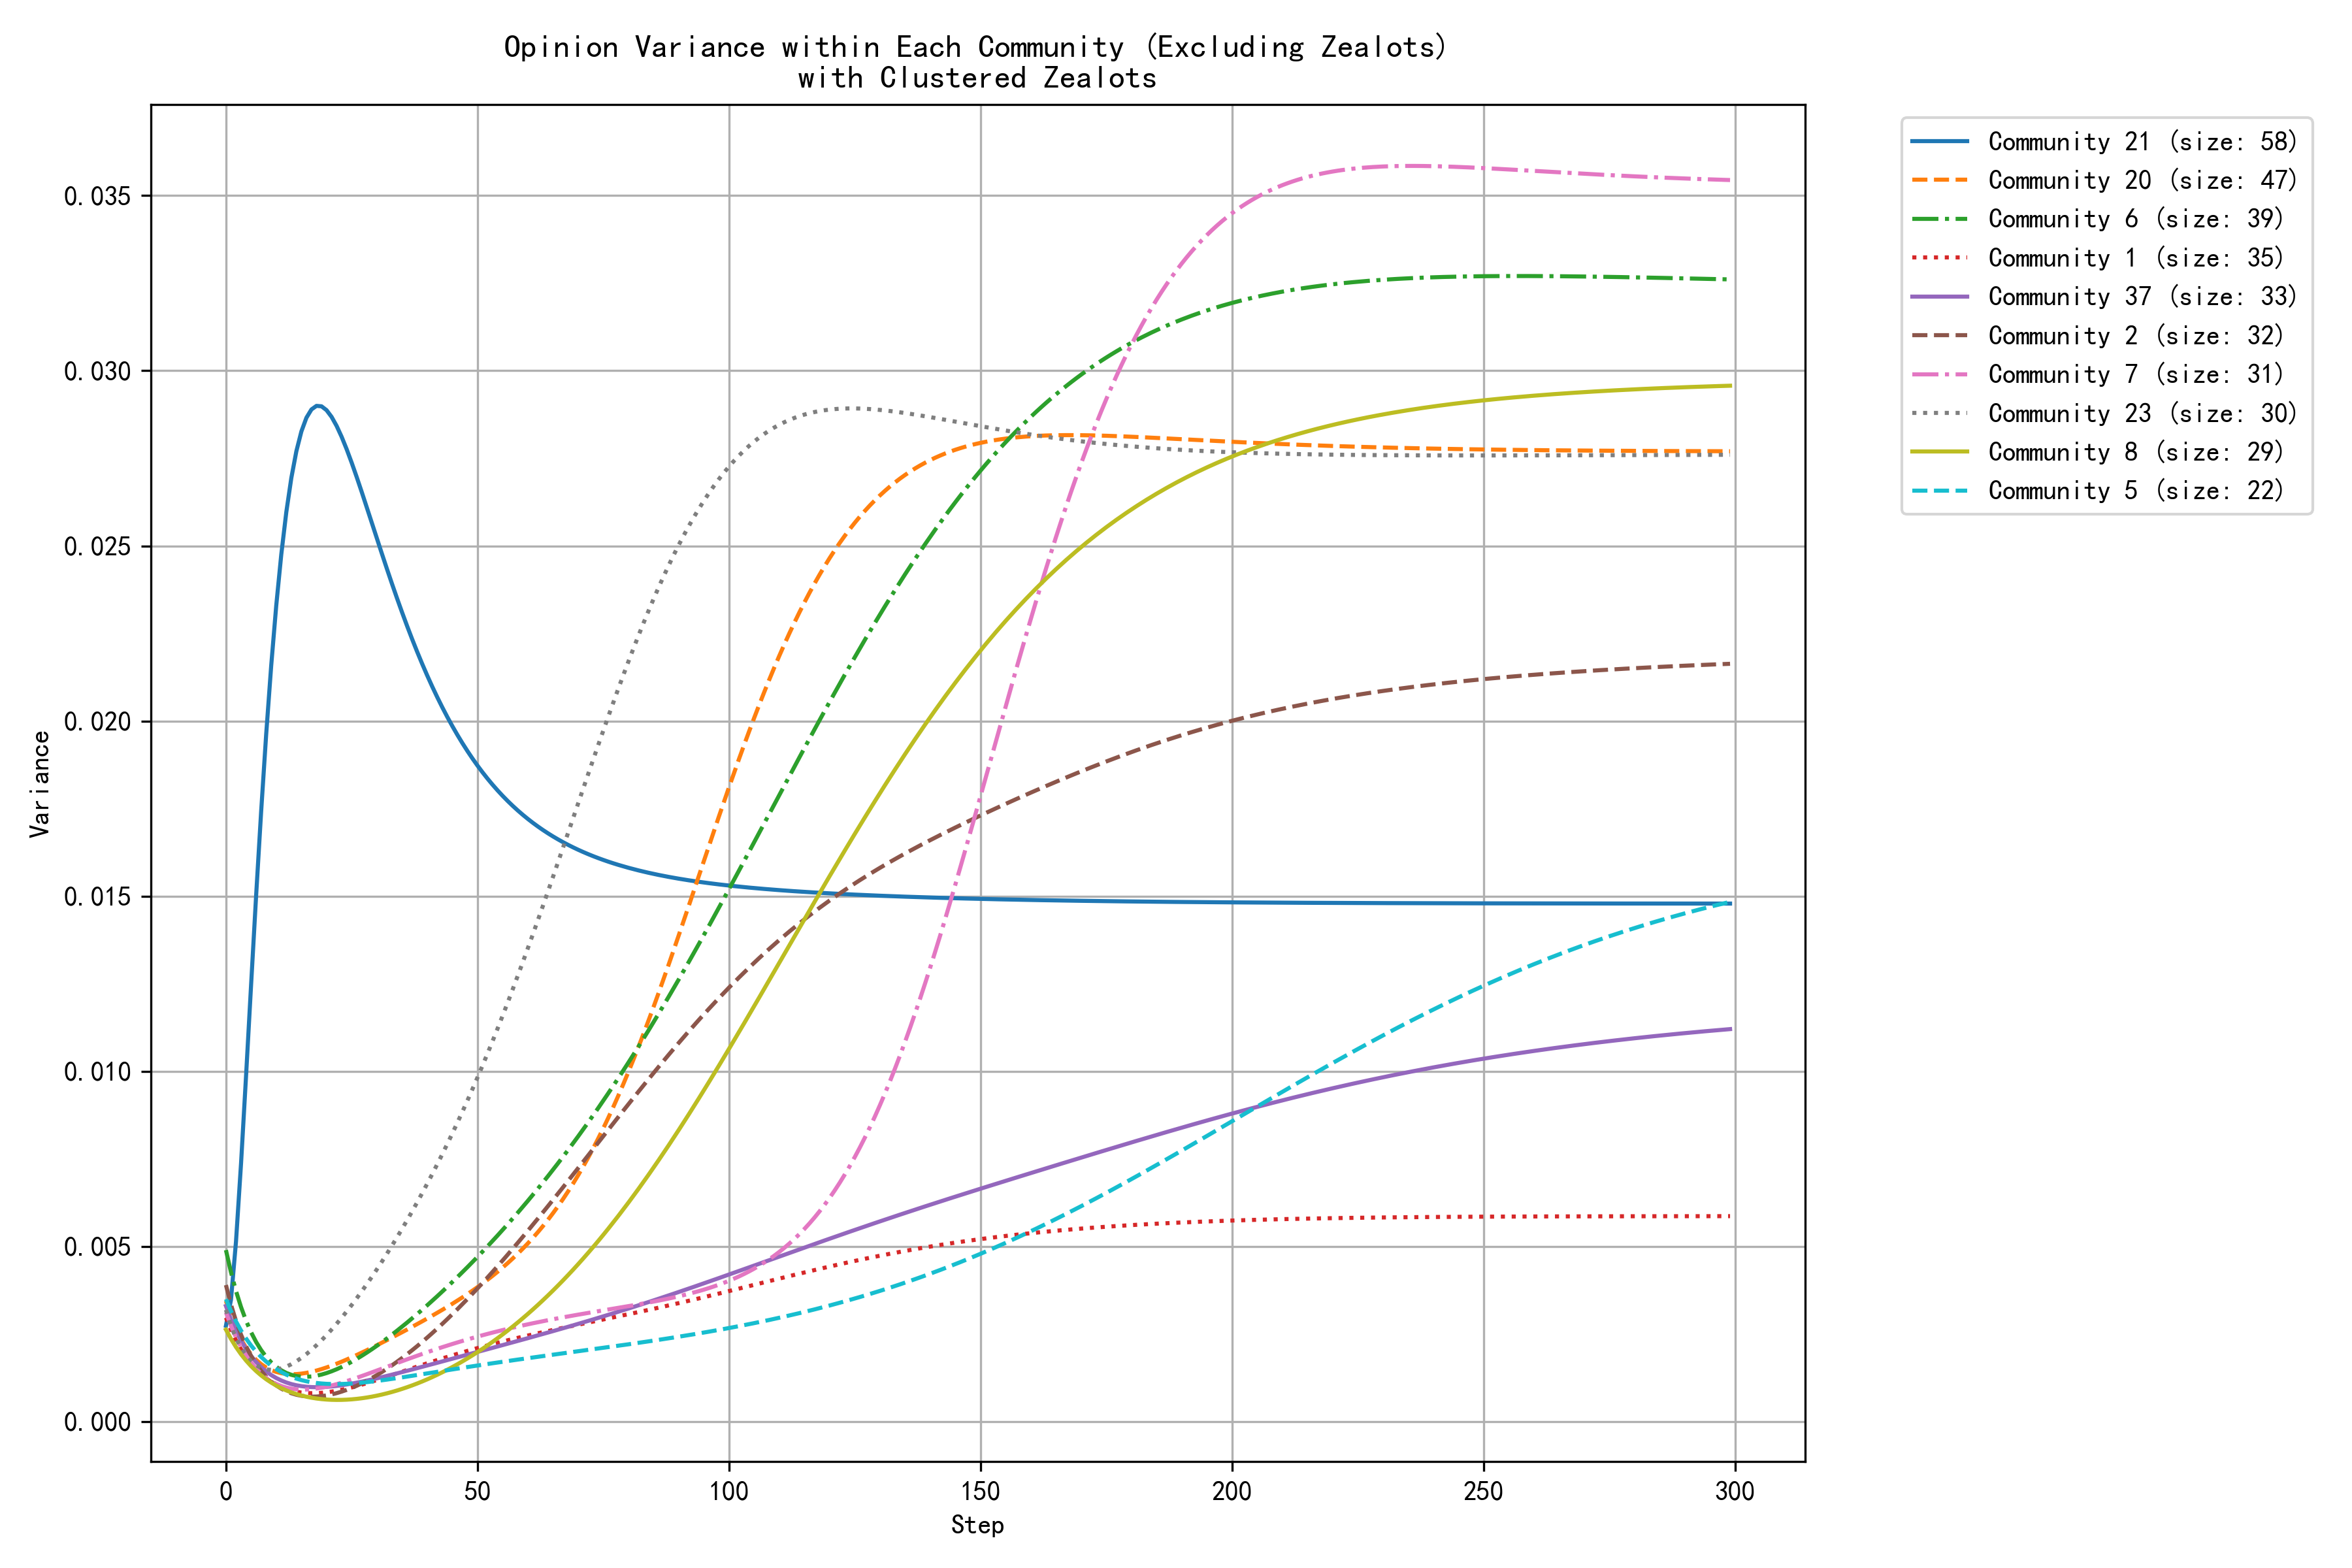

Data behind this chart, as committed beside it:
step, community_0, community_1, community_2, community_3, community_4, community_5, community_6, community_7, community_8, community_10, community_11, community_12, community_20, community_21, community_23, community_32, community_37, community_38, community_57
0, 0.0035, 0.0030, 0.0039, 0.0035, 0.0024, 0.0035, 0.0049, 0.0031, 0.0026, 0.0041, 0.0032, 0.0025, 0.0034, 0.0027, 0.0032, 0.0035, 0.0033, 0.0046, 0.0027
1, 0.0032, 0.0026, 0.0033, 0.0031, 0.0021, 0.0032, 0.0043, 0.0027, 0.0024, 0.0035, 0.0029, 0.0022, 0.0030, 0.0035, 0.0027, 0.0031, 0.0029, 0.0043, 0.0024
2, 0.0029, 0.0023, 0.0029, 0.0027, 0.0018, 0.0029, 0.0037, 0.0024, 0.0021, 0.0030, 0.0027, 0.0019, 0.0026, 0.0051, 0.0024, 0.0027, 0.0026, 0.0039, 0.0021
3, 0.0027, 0.0021, 0.0025, 0.0023, 0.0015, 0.0026, 0.0033, 0.0021, 0.0019, 0.0026, 0.0025, 0.0016, 0.0024, 0.0074, 0.0021, 0.0024, 0.0023, 0.0036, 0.0018
4, 0.0026, 0.0018, 0.0022, 0.0021, 0.0013, 0.0024, 0.0029, 0.0019, 0.0017, 0.0022, 0.0023, 0.0014, 0.0021, 0.0099, 0.0019, 0.0021, 0.0021, 0.0034, 0.0016
5, 0.0025, 0.0017, 0.0019, 0.0018, 0.0012, 0.0022, 0.0026, 0.0017, 0.0016, 0.0019, 0.0021, 0.0012, 0.0019, 0.0125, 0.0017, 0.0019, 0.0019, 0.0031, 0.0014
6, 0.0025, 0.0015, 0.0016, 0.0016, 0.0011, 0.0020, 0.0023, 0.0015, 0.0014, 0.0017, 0.0020, 0.0011, 0.0018, 0.0150, 0.0016, 0.0016, 0.0017, 0.0029, 0.0012
7, 0.0025, 0.0014, 0.0014, 0.0015, 0.0010, 0.0018, 0.0020, 0.0014, 0.0013, 0.0015, 0.0019, 0.0009, 0.0016, 0.0174, 0.0015, 0.0015, 0.0016, 0.0028, 0.0010
8, 0.0025, 0.0012, 0.0013, 0.0013, 0.0010, 0.0017, 0.0019, 0.0013, 0.0012, 0.0013, 0.0018, 0.0008, 0.0015, 0.0196, 0.0015, 0.0013, 0.0014, 0.0026, 0.0009
9, 0.0025, 0.0011, 0.0011, 0.0012, 0.0009, 0.0016, 0.0017, 0.0012, 0.0011, 0.0011, 0.0018, 0.0007, 0.0015, 0.0216, 0.0015, 0.0012, 0.0013, 0.0025, 0.0008
10, 0.0026, 0.0011, 0.0010, 0.0011, 0.0009, 0.0015, 0.0016, 0.0011, 0.0010, 0.0010, 0.0017, 0.0006, 0.0014, 0.0233, 0.0015, 0.0010, 0.0012, 0.0024, 0.0007
11, 0.0027, 0.0010, 0.0009, 0.0010, 0.0009, 0.0014, 0.0015, 0.0010, 0.0010, 0.0009, 0.0017, 0.0006, 0.0014, 0.0248, 0.0015, 0.0009, 0.0012, 0.0023, 0.0006
12, 0.0027, 0.0009, 0.0009, 0.0010, 0.0009, 0.0013, 0.0014, 0.0010, 0.0009, 0.0008, 0.0017, 0.0005, 0.0014, 0.0260, 0.0016, 0.0008, 0.0011, 0.0022, 0.0006
13, 0.0028, 0.0009, 0.0008, 0.0009, 0.0010, 0.0013, 0.0013, 0.0009, 0.0008, 0.0007, 0.0016, 0.0005, 0.0014, 0.0269, 0.0016, 0.0007, 0.0011, 0.0021, 0.0005
14, 0.0029, 0.0009, 0.0008, 0.0009, 0.0010, 0.0012, 0.0013, 0.0009, 0.0008, 0.0006, 0.0016, 0.0005, 0.0014, 0.0277, 0.0017, 0.0007, 0.0010, 0.0021, 0.0004
15, 0.0031, 0.0008, 0.0007, 0.0009, 0.0010, 0.0012, 0.0013, 0.0009, 0.0007, 0.0006, 0.0016, 0.0005, 0.0014, 0.0283, 0.0018, 0.0006, 0.0010, 0.0020, 0.0004
16, 0.0032, 0.0008, 0.0007, 0.0009, 0.0011, 0.0012, 0.0013, 0.0009, 0.0007, 0.0005, 0.0016, 0.0005, 0.0014, 0.0287, 0.0019, 0.0006, 0.0010, 0.0020, 0.0003
17, 0.0033, 0.0008, 0.0007, 0.0009, 0.0011, 0.0011, 0.0013, 0.0009, 0.0007, 0.0005, 0.0017, 0.0005, 0.0014, 0.0289, 0.0021, 0.0005, 0.0010, 0.0020, 0.0003
18, 0.0034, 0.0008, 0.0007, 0.0009, 0.0012, 0.0011, 0.0013, 0.0009, 0.0007, 0.0004, 0.0017, 0.0006, 0.0015, 0.0290, 0.0022, 0.0005, 0.0010, 0.0020, 0.0003
19, 0.0036, 0.0008, 0.0007, 0.0009, 0.0013, 0.0011, 0.0013, 0.0010, 0.0006, 0.0004, 0.0017, 0.0006, 0.0015, 0.0290, 0.0023, 0.0004, 0.0010, 0.0020, 0.0002
20, 0.0037, 0.0008, 0.0008, 0.0010, 0.0013, 0.0011, 0.0014, 0.0010, 0.0006, 0.0003, 0.0017, 0.0007, 0.0015, 0.0289, 0.0025, 0.0004, 0.0010, 0.0020, 0.0002
21, 0.0039, 0.0009, 0.0008, 0.0010, 0.0014, 0.0011, 0.0014, 0.0010, 0.0006, 0.0003, 0.0018, 0.0007, 0.0016, 0.0287, 0.0026, 0.0004, 0.0010, 0.0020, 0.0002
22, 0.0040, 0.0009, 0.0008, 0.0010, 0.0015, 0.0011, 0.0015, 0.0011, 0.0006, 0.0003, 0.0018, 0.0008, 0.0017, 0.0284, 0.0028, 0.0003, 0.0010, 0.0020, 0.0002
23, 0.0041, 0.0009, 0.0009, 0.0011, 0.0015, 0.0011, 0.0016, 0.0011, 0.0006, 0.0003, 0.0019, 0.0009, 0.0017, 0.0281, 0.0030, 0.0003, 0.0010, 0.0020, 0.0002
24, 0.0043, 0.0009, 0.0009, 0.0011, 0.0016, 0.0011, 0.0016, 0.0012, 0.0006, 0.0002, 0.0019, 0.0009, 0.0018, 0.0278, 0.0031, 0.0003, 0.0011, 0.0021, 0.0002
25, 0.0044, 0.0010, 0.0010, 0.0012, 0.0017, 0.0011, 0.0017, 0.0012, 0.0006, 0.0002, 0.0020, 0.0010, 0.0018, 0.0274, 0.0033, 0.0003, 0.0011, 0.0021, 0.0001
26, 0.0046, 0.0010, 0.0010, 0.0012, 0.0017, 0.0011, 0.0018, 0.0013, 0.0007, 0.0002, 0.0020, 0.0011, 0.0019, 0.0270, 0.0035, 0.0003, 0.0011, 0.0021, 0.0001
27, 0.0047, 0.0011, 0.0011, 0.0013, 0.0018, 0.0011, 0.0019, 0.0013, 0.0007, 0.0002, 0.0021, 0.0012, 0.0020, 0.0265, 0.0037, 0.0002, 0.0011, 0.0022, 0.0001
28, 0.0049, 0.0011, 0.0012, 0.0014, 0.0019, 0.0011, 0.0020, 0.0014, 0.0007, 0.0002, 0.0021, 0.0013, 0.0020, 0.0261, 0.0039, 0.0002, 0.0012, 0.0022, 0.0001
29, 0.0050, 0.0011, 0.0012, 0.0014, 0.0019, 0.0011, 0.0021, 0.0014, 0.0007, 0.0002, 0.0022, 0.0014, 0.0021, 0.0257, 0.0041, 0.0002, 0.0012, 0.0022, 0.0001
30, 0.0052, 0.0012, 0.0013, 0.0015, 0.0020, 0.0012, 0.0022, 0.0015, 0.0007, 0.0002, 0.0023, 0.0014, 0.0022, 0.0252, 0.0043, 0.0002, 0.0012, 0.0023, 0.0001
31, 0.0053, 0.0012, 0.0014, 0.0015, 0.0021, 0.0012, 0.0023, 0.0015, 0.0008, 0.0002, 0.0024, 0.0015, 0.0023, 0.0248, 0.0046, 0.0002, 0.0013, 0.0023, 0.0001
32, 0.0054, 0.0013, 0.0015, 0.0016, 0.0022, 0.0012, 0.0024, 0.0016, 0.0008, 0.0001, 0.0024, 0.0016, 0.0023, 0.0243, 0.0048, 0.0002, 0.0013, 0.0024, 0.0001
33, 0.0056, 0.0013, 0.0016, 0.0017, 0.0023, 0.0012, 0.0025, 0.0016, 0.0008, 0.0001, 0.0025, 0.0017, 0.0024, 0.0239, 0.0050, 0.0002, 0.0013, 0.0024, 0.0001
34, 0.0057, 0.0014, 0.0017, 0.0017, 0.0023, 0.0012, 0.0026, 0.0017, 0.0009, 0.0001, 0.0026, 0.0018, 0.0025, 0.0235, 0.0053, 0.0002, 0.0014, 0.0025, 0.0001
35, 0.0059, 0.0014, 0.0018, 0.0018, 0.0024, 0.0013, 0.0027, 0.0017, 0.0009, 0.0001, 0.0027, 0.0019, 0.0026, 0.0231, 0.0055, 0.0002, 0.0014, 0.0025, 0.0001
36, 0.0060, 0.0015, 0.0019, 0.0018, 0.0025, 0.0013, 0.0028, 0.0018, 0.0010, 0.0001, 0.0028, 0.0020, 0.0026, 0.0227, 0.0057, 0.0002, 0.0015, 0.0026, 0.0001
37, 0.0061, 0.0015, 0.0020, 0.0019, 0.0026, 0.0013, 0.0029, 0.0018, 0.0010, 0.0001, 0.0029, 0.0020, 0.0027, 0.0223, 0.0060, 0.0002, 0.0015, 0.0027, 0.0001
38, 0.0063, 0.0016, 0.0022, 0.0020, 0.0027, 0.0013, 0.0031, 0.0019, 0.0011, 0.0001, 0.0030, 0.0021, 0.0028, 0.0220, 0.0063, 0.0002, 0.0015, 0.0027, 0.0001
39, 0.0064, 0.0016, 0.0023, 0.0020, 0.0027, 0.0014, 0.0032, 0.0019, 0.0011, 0.0001, 0.0031, 0.0022, 0.0029, 0.0216, 0.0065, 0.0002, 0.0016, 0.0028, 0.0001
40, 0.0065, 0.0017, 0.0024, 0.0021, 0.0028, 0.0014, 0.0033, 0.0020, 0.0012, 0.0001, 0.0032, 0.0023, 0.0029, 0.0213, 0.0068, 0.0002, 0.0016, 0.0028, 0.0001
41, 0.0067, 0.0017, 0.0025, 0.0021, 0.0029, 0.0014, 0.0035, 0.0020, 0.0013, 0.0002, 0.0033, 0.0024, 0.0030, 0.0210, 0.0071, 0.0002, 0.0016, 0.0029, 0.0001
42, 0.0068, 0.0018, 0.0027, 0.0022, 0.0030, 0.0014, 0.0036, 0.0021, 0.0013, 0.0002, 0.0034, 0.0024, 0.0031, 0.0207, 0.0073, 0.0001, 0.0017, 0.0029, 0.0001
43, 0.0069, 0.0018, 0.0028, 0.0022, 0.0031, 0.0014, 0.0037, 0.0021, 0.0014, 0.0002, 0.0035, 0.0025, 0.0032, 0.0204, 0.0076, 0.0001, 0.0017, 0.0030, 0.0001
44, 0.0070, 0.0019, 0.0029, 0.0023, 0.0032, 0.0015, 0.0038, 0.0022, 0.0015, 0.0002, 0.0036, 0.0026, 0.0033, 0.0201, 0.0079, 0.0001, 0.0018, 0.0030, 0.0001
45, 0.0072, 0.0019, 0.0031, 0.0023, 0.0033, 0.0015, 0.0040, 0.0022, 0.0016, 0.0002, 0.0037, 0.0027, 0.0034, 0.0199, 0.0082, 0.0001, 0.0018, 0.0031, 0.0001
46, 0.0073, 0.0019, 0.0032, 0.0024, 0.0033, 0.0015, 0.0041, 0.0023, 0.0016, 0.0002, 0.0038, 0.0027, 0.0035, 0.0196, 0.0085, 0.0001, 0.0018, 0.0032, 0.0001
47, 0.0074, 0.0020, 0.0034, 0.0024, 0.0034, 0.0015, 0.0043, 0.0023, 0.0017, 0.0002, 0.0039, 0.0028, 0.0035, 0.0194, 0.0088, 0.0001, 0.0019, 0.0032, 0.0001
48, 0.0075, 0.0020, 0.0035, 0.0025, 0.0035, 0.0016, 0.0044, 0.0023, 0.0018, 0.0002, 0.0041, 0.0029, 0.0036, 0.0191, 0.0092, 0.0001, 0.0019, 0.0033, 0.0001
49, 0.0076, 0.0021, 0.0037, 0.0025, 0.0036, 0.0016, 0.0046, 0.0024, 0.0019, 0.0002, 0.0042, 0.0029, 0.0037, 0.0189, 0.0095, 0.0001, 0.0020, 0.0033, 0.0001
50, 0.0077, 0.0021, 0.0038, 0.0026, 0.0037, 0.0016, 0.0047, 0.0024, 0.0020, 0.0002, 0.0043, 0.0030, 0.0038, 0.0187, 0.0098, 0.0001, 0.0020, 0.0034, 0.0001
51, 0.0079, 0.0021, 0.0040, 0.0026, 0.0038, 0.0016, 0.0049, 0.0025, 0.0021, 0.0002, 0.0045, 0.0030, 0.0039, 0.0185, 0.0102, 0.0001, 0.0020, 0.0034, 0.0001
52, 0.0080, 0.0022, 0.0041, 0.0027, 0.0039, 0.0016, 0.0050, 0.0025, 0.0022, 0.0003, 0.0046, 0.0031, 0.0041, 0.0184, 0.0105, 0.0001, 0.0021, 0.0035, 0.0001
53, 0.0081, 0.0022, 0.0043, 0.0027, 0.0040, 0.0017, 0.0052, 0.0025, 0.0023, 0.0003, 0.0047, 0.0031, 0.0042, 0.0182, 0.0109, 0.0001, 0.0021, 0.0036, 0.0001
54, 0.0082, 0.0023, 0.0044, 0.0028, 0.0041, 0.0017, 0.0053, 0.0026, 0.0024, 0.0003, 0.0049, 0.0032, 0.0043, 0.0180, 0.0112, 0.0001, 0.0021, 0.0036, 0.0001
55, 0.0083, 0.0023, 0.0046, 0.0028, 0.0042, 0.0017, 0.0055, 0.0026, 0.0025, 0.0003, 0.0050, 0.0033, 0.0044, 0.0179, 0.0116, 0.0001, 0.0022, 0.0037, 0.0001
56, 0.0084, 0.0023, 0.0048, 0.0028, 0.0043, 0.0017, 0.0056, 0.0027, 0.0026, 0.0003, 0.0051, 0.0033, 0.0045, 0.0177, 0.0120, 0.0001, 0.0022, 0.0037, 0.0001
57, 0.0085, 0.0024, 0.0049, 0.0029, 0.0044, 0.0018, 0.0058, 0.0027, 0.0027, 0.0003, 0.0053, 0.0033, 0.0047, 0.0176, 0.0123, 0.0001, 0.0023, 0.0038, 0.0001
58, 0.0086, 0.0024, 0.0051, 0.0029, 0.0045, 0.0018, 0.0060, 0.0027, 0.0028, 0.0004, 0.0054, 0.0034, 0.0048, 0.0174, 0.0127, 0.0001, 0.0023, 0.0039, 0.0001
59, 0.0087, 0.0024, 0.0053, 0.0030, 0.0046, 0.0018, 0.0061, 0.0027, 0.0030, 0.0004, 0.0056, 0.0034, 0.0049, 0.0173, 0.0131, 0.0001, 0.0023, 0.0039, 0.0001
... 240 more rows
